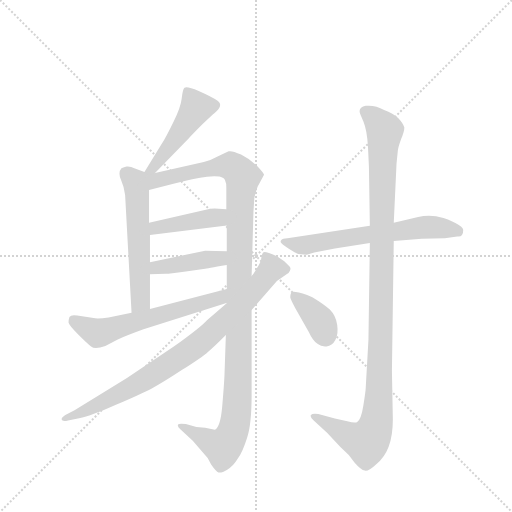
t = 0.00 s
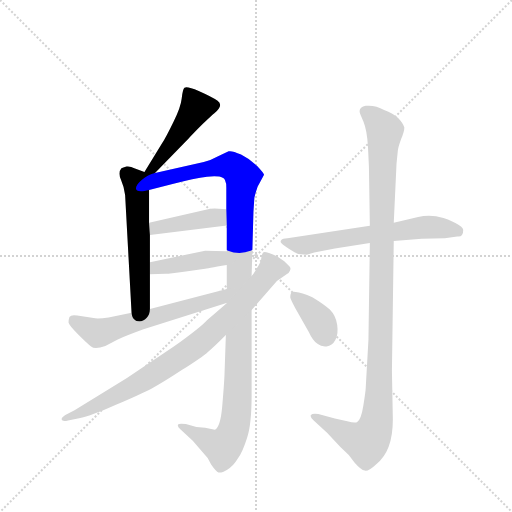
t = 1.71 s
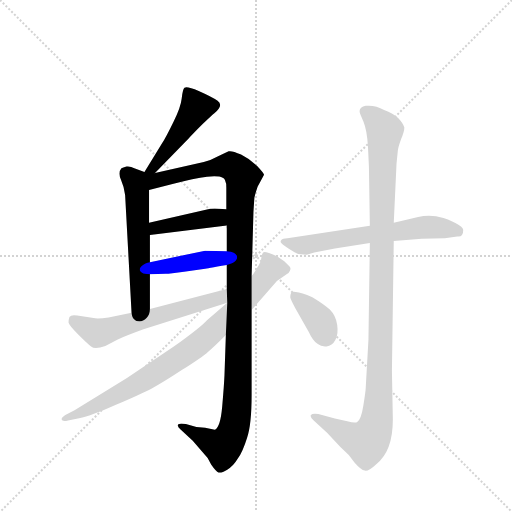
t = 3.43 s
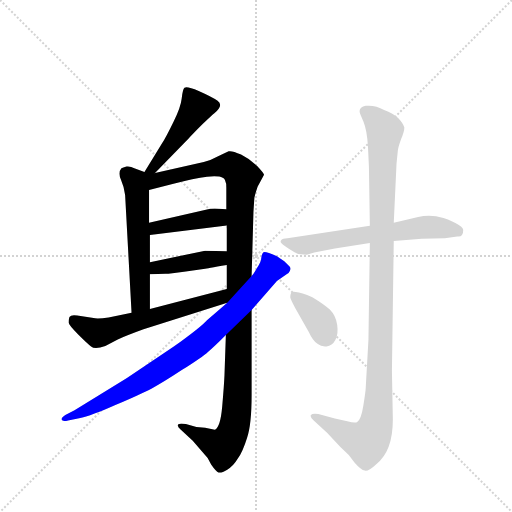
t = 5.14 s
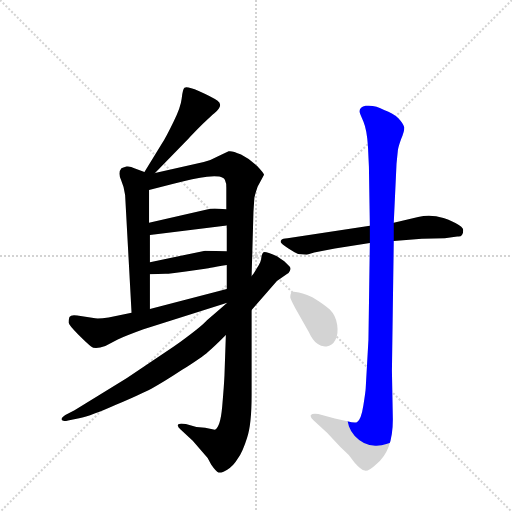
t = 6.86 s
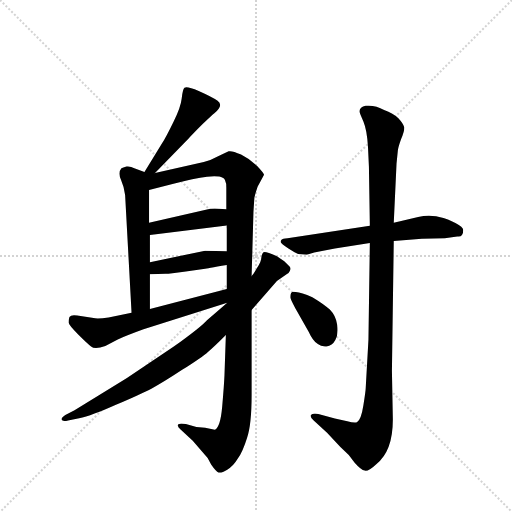
t = 8.57 s

The animated SVG that drew these frames (rendered in a browser with its animation timeline set to each time). Animation: 10 CSS @keyframes rules; one cycle of 8.57 s.

<svg version="1.1" viewBox="0 0 1024 1024" xmlns="http://www.w3.org/2000/svg">
  <g stroke="lightgray" stroke-dasharray="1,1" stroke-width="1" transform="scale(4, 4)">
    <line x1="0" y1="0" x2="256" y2="256"></line>
    <line x1="256" y1="0" x2="0" y2="256"></line>
    <line x1="128" y1="0" x2="128" y2="256"></line>
    <line x1="0" y1="128" x2="256" y2="128"></line>
  </g>
  <g transform="scale(0.92, -0.92) translate(60, -900)">
    <style type="text/css">
      
        @keyframes keyframes0 {
          from {
            stroke: blue;
            stroke-dashoffset: 473;
            stroke-width: 128;
          }
          61% {
            animation-timing-function: step-end;
            stroke: blue;
            stroke-dashoffset: 0;
            stroke-width: 128;
          }
          to {
            stroke: black;
            stroke-width: 1024;
          }
        }
        #make-me-a-hanzi-animation-0 {
          animation: keyframes0 0.6349283854166666s both;
          animation-delay: 0s;
          animation-timing-function: linear;
        }
      
        @keyframes keyframes1 {
          from {
            stroke: blue;
            stroke-dashoffset: 565;
            stroke-width: 128;
          }
          65% {
            animation-timing-function: step-end;
            stroke: blue;
            stroke-dashoffset: 0;
            stroke-width: 128;
          }
          to {
            stroke: black;
            stroke-width: 1024;
          }
        }
        #make-me-a-hanzi-animation-1 {
          animation: keyframes1 0.7097981770833334s both;
          animation-delay: 0.6349283854166666s;
          animation-timing-function: linear;
        }
      
        @keyframes keyframes2 {
          from {
            stroke: blue;
            stroke-dashoffset: 1179;
            stroke-width: 128;
          }
          79% {
            animation-timing-function: step-end;
            stroke: blue;
            stroke-dashoffset: 0;
            stroke-width: 128;
          }
          to {
            stroke: black;
            stroke-width: 1024;
          }
        }
        #make-me-a-hanzi-animation-2 {
          animation: keyframes2 1.20947265625s both;
          animation-delay: 1.3447265625s;
          animation-timing-function: linear;
        }
      
        @keyframes keyframes3 {
          from {
            stroke: blue;
            stroke-dashoffset: 422;
            stroke-width: 128;
          }
          58% {
            animation-timing-function: step-end;
            stroke: blue;
            stroke-dashoffset: 0;
            stroke-width: 128;
          }
          to {
            stroke: black;
            stroke-width: 1024;
          }
        }
        #make-me-a-hanzi-animation-3 {
          animation: keyframes3 0.5934244791666666s both;
          animation-delay: 2.55419921875s;
          animation-timing-function: linear;
        }
      
        @keyframes keyframes4 {
          from {
            stroke: blue;
            stroke-dashoffset: 418;
            stroke-width: 128;
          }
          58% {
            animation-timing-function: step-end;
            stroke: blue;
            stroke-dashoffset: 0;
            stroke-width: 128;
          }
          to {
            stroke: black;
            stroke-width: 1024;
          }
        }
        #make-me-a-hanzi-animation-4 {
          animation: keyframes4 0.5901692708333334s both;
          animation-delay: 3.1476236979166665s;
          animation-timing-function: linear;
        }
      
        @keyframes keyframes5 {
          from {
            stroke: blue;
            stroke-dashoffset: 606;
            stroke-width: 128;
          }
          66% {
            animation-timing-function: step-end;
            stroke: blue;
            stroke-dashoffset: 0;
            stroke-width: 128;
          }
          to {
            stroke: black;
            stroke-width: 1024;
          }
        }
        #make-me-a-hanzi-animation-5 {
          animation: keyframes5 0.7431640625s both;
          animation-delay: 3.73779296875s;
          animation-timing-function: linear;
        }
      
        @keyframes keyframes6 {
          from {
            stroke: blue;
            stroke-dashoffset: 849;
            stroke-width: 128;
          }
          73% {
            animation-timing-function: step-end;
            stroke: blue;
            stroke-dashoffset: 0;
            stroke-width: 128;
          }
          to {
            stroke: black;
            stroke-width: 1024;
          }
        }
        #make-me-a-hanzi-animation-6 {
          animation: keyframes6 0.94091796875s both;
          animation-delay: 4.48095703125s;
          animation-timing-function: linear;
        }
      
        @keyframes keyframes7 {
          from {
            stroke: blue;
            stroke-dashoffset: 640;
            stroke-width: 128;
          }
          68% {
            animation-timing-function: step-end;
            stroke: blue;
            stroke-dashoffset: 0;
            stroke-width: 128;
          }
          to {
            stroke: black;
            stroke-width: 1024;
          }
        }
        #make-me-a-hanzi-animation-7 {
          animation: keyframes7 0.7708333333333334s both;
          animation-delay: 5.421875s;
          animation-timing-function: linear;
        }
      
        @keyframes keyframes8 {
          from {
            stroke: blue;
            stroke-dashoffset: 1127;
            stroke-width: 128;
          }
          79% {
            animation-timing-function: step-end;
            stroke: blue;
            stroke-dashoffset: 0;
            stroke-width: 128;
          }
          to {
            stroke: black;
            stroke-width: 1024;
          }
        }
        #make-me-a-hanzi-animation-8 {
          animation: keyframes8 1.1671549479166667s both;
          animation-delay: 6.192708333333333s;
          animation-timing-function: linear;
        }
      
        @keyframes keyframes9 {
          from {
            stroke: blue;
            stroke-dashoffset: 369;
            stroke-width: 128;
          }
          55% {
            animation-timing-function: step-end;
            stroke: blue;
            stroke-dashoffset: 0;
            stroke-width: 128;
          }
          to {
            stroke: black;
            stroke-width: 1024;
          }
        }
        #make-me-a-hanzi-animation-9 {
          animation: keyframes9 0.55029296875s both;
          animation-delay: 7.35986328125s;
          animation-timing-function: linear;
        }
      
    </style>
    
      <path d="M 277 524 L 349 598 Q 357 607 380 630 Q 403 652 406 654 Q 427 671 413 681 Q 399 690 372 702 Q 346 713 341 709 Q 337 705 335 686 Q 333 667 317 635 Q 301 602 292 588 L 254 526 C 238 500 256 502 277 524 Z" fill="lightgray"></path>
    
      <path d="M 254 526 L 232 534 Q 224 539 215 538 Q 207 536 204 534 Q 196 525 203 509 Q 210 493 212 476 L 226 220 C 228 190 266 198 266 228 L 266 304 L 266 330 L 266 389 L 264 416 L 264 487 C 264 517 264 522 254 526 Z" fill="lightgray"></path>
    
      <path d="M 431 172 L 428 84 Q 427 61 423 16 Q 419 -29 407 -34 L 386 -30 L 367 -28 L 344 -22 Q 329 -20 327 -23 Q 325 -27 332 -33 L 359 -58 L 382 -85 Q 393 -95 399 -110 Q 410 -126 415 -127 Q 421 -129 434 -121 Q 447 -114 457 -97 Q 468 -81 477 -52 Q 487 -23 487 42 L 487 226 L 487 300 L 491 440 L 493 470 Q 494 476 500 494 L 514 520 Q 514 523 499 539 Q 484 554 464 564 Q 444 573 437 571 L 413 560 Q 397 551 383 548 L 277 524 C 245 517 209 473 264 487 L 315 500 Q 363 513 390 516 Q 417 518 423 514 Q 432 512 432 492 L 432 445 L 433 410 L 433 354 L 433 324 L 433 272 L 434 242 L 431 172 Z" fill="lightgray"></path>
    
      <path d="M 266 389 L 433 410 C 463 414 462 443 432 445 L 416 446 Q 407 447 397 446 L 264 416 C 235 409 236 385 266 389 Z" fill="lightgray"></path>
    
      <path d="M 266 304 L 300 305 Q 301 304 344 310 L 386 316 Q 387 316 433 324 C 463 329 463 353 433 354 L 386 355 L 266 330 C 237 324 236 303 266 304 Z" fill="lightgray"></path>
    
      <path d="M 226 220 L 176 210 Q 157 207 147 208 L 108 214 Q 94 216 91 211 Q 89 205 89 199 Q 90 193 110 173 Q 130 153 138 147 Q 146 140 169 148 L 196 162 Q 219 172 252 184 L 434 242 C 463 251 462 280 433 272 L 266 228 L 226 220 Z" fill="lightgray"></path>
    
      <path d="M 434 242 L 390 204 Q 378 190 317 146 L 216 78 L 102 8 L 82 -2 Q 73 -8 74 -12 Q 75 -17 88 -14 L 112 -9 Q 139 -4 192 20 Q 246 43 269 55 Q 292 67 336 96 Q 380 124 392 135 Q 405 146 431 172 L 487 226 L 542 289 L 563 304 Q 568 306 570 311 Q 573 316 570 320 L 558 332 L 542 343 Q 515 355 512 351 Q 509 347 508 339 Q 508 331 499 318 Q 491 304 487 300 L 434 242 Z" fill="lightgray"></path>
    
      <path d="M 744 409 L 565 382 Q 554 381 552 379 Q 550 377 550 374 Q 551 370 567 360 Q 583 350 588 348 L 607 346 L 623 351 L 668 360 L 744 372 L 796 376 L 857 381 L 907 382 L 934 386 Q 947 384 947 400 Q 947 406 930 415 Q 913 424 904 426 Q 875 435 849 428 L 796 416 L 744 409 Z" fill="lightgray"></path>
    
      <path d="M 722 656 Q 722 654 730 636 Q 738 617 740 580 L 742 538 L 744 409 L 744 372 L 741 162 L 735 56 Q 735 51 730 19 Q 725 -13 716 -18 Q 710 -20 695 -16 L 668 -10 L 632 0 Q 619 2 616 -2 Q 613 -6 622 -14 L 651 -41 L 680 -72 Q 699 -88 711 -106 Q 725 -122 733 -123 Q 741 -125 758 -109 Q 794 -81 794 -12 L 792 94 L 796 376 L 796 416 L 802 544 L 805 574 Q 806 581 812 598 Q 819 614 819 623 Q 817 631 806 643 Q 795 654 775 661 Q 756 672 735 670 Q 720 667 722 656 Z" fill="lightgray"></path>
    
      <path d="M 571 254 Q 571 251 582 230 L 611 179 Q 620 159 631 152 Q 638 146 650 147 Q 662 148 669 161 Q 676 173 673 194 Q 670 214 657 227 Q 644 239 619 254 Q 595 264 583 265 Q 571 269 571 254 Z" fill="lightgray"></path>
    
    
      <clipPath id="make-me-a-hanzi-clip-0">
        <path d="M 277 524 L 349 598 Q 357 607 380 630 Q 403 652 406 654 Q 427 671 413 681 Q 399 690 372 702 Q 346 713 341 709 Q 337 705 335 686 Q 333 667 317 635 Q 301 602 292 588 L 254 526 C 238 500 256 502 277 524 Z"></path>
      </clipPath>
      <path clip-path="url(#make-me-a-hanzi-clip-0)" d="M 346 702 L 367 666 L 293 560 L 272 534 L 260 531" fill="none" id="make-me-a-hanzi-animation-0" stroke-dasharray="345 690" stroke-linecap="round"></path>
    
      <clipPath id="make-me-a-hanzi-clip-1">
        <path d="M 254 526 L 232 534 Q 224 539 215 538 Q 207 536 204 534 Q 196 525 203 509 Q 210 493 212 476 L 226 220 C 228 190 266 198 266 228 L 266 304 L 266 330 L 266 389 L 264 416 L 264 487 C 264 517 264 522 254 526 Z"></path>
      </clipPath>
      <path clip-path="url(#make-me-a-hanzi-clip-1)" d="M 214 524 L 232 506 L 239 466 L 246 251 L 231 228" fill="none" id="make-me-a-hanzi-animation-1" stroke-dasharray="437 874" stroke-linecap="round"></path>
    
      <clipPath id="make-me-a-hanzi-clip-2">
        <path d="M 431 172 L 428 84 Q 427 61 423 16 Q 419 -29 407 -34 L 386 -30 L 367 -28 L 344 -22 Q 329 -20 327 -23 Q 325 -27 332 -33 L 359 -58 L 382 -85 Q 393 -95 399 -110 Q 410 -126 415 -127 Q 421 -129 434 -121 Q 447 -114 457 -97 Q 468 -81 477 -52 Q 487 -23 487 42 L 487 226 L 487 300 L 491 440 L 493 470 Q 494 476 500 494 L 514 520 Q 514 523 499 539 Q 484 554 464 564 Q 444 573 437 571 L 413 560 Q 397 551 383 548 L 277 524 C 245 517 209 473 264 487 L 315 500 Q 363 513 390 516 Q 417 518 423 514 Q 432 512 432 492 L 432 445 L 433 410 L 433 354 L 433 324 L 433 272 L 434 242 L 431 172 Z"></path>
      </clipPath>
      <path clip-path="url(#make-me-a-hanzi-clip-2)" d="M 259 520 L 279 507 L 430 540 L 445 538 L 468 516 L 461 440 L 457 32 L 449 -29 L 425 -71 L 331 -27" fill="none" id="make-me-a-hanzi-animation-2" stroke-dasharray="1051 2102" stroke-linecap="round"></path>
    
      <clipPath id="make-me-a-hanzi-clip-3">
        <path d="M 266 389 L 433 410 C 463 414 462 443 432 445 L 416 446 Q 407 447 397 446 L 264 416 C 235 409 236 385 266 389 Z"></path>
      </clipPath>
      <path clip-path="url(#make-me-a-hanzi-clip-3)" d="M 273 396 L 279 405 L 414 427 L 428 439" fill="none" id="make-me-a-hanzi-animation-3" stroke-dasharray="294 588" stroke-linecap="round"></path>
    
      <clipPath id="make-me-a-hanzi-clip-4">
        <path d="M 266 304 L 300 305 Q 301 304 344 310 L 386 316 Q 387 316 433 324 C 463 329 463 353 433 354 L 386 355 L 266 330 C 237 324 236 303 266 304 Z"></path>
      </clipPath>
      <path clip-path="url(#make-me-a-hanzi-clip-4)" d="M 271 311 L 291 321 L 415 336 L 425 347" fill="none" id="make-me-a-hanzi-animation-4" stroke-dasharray="290 580" stroke-linecap="round"></path>
    
      <clipPath id="make-me-a-hanzi-clip-5">
        <path d="M 226 220 L 176 210 Q 157 207 147 208 L 108 214 Q 94 216 91 211 Q 89 205 89 199 Q 90 193 110 173 Q 130 153 138 147 Q 146 140 169 148 L 196 162 Q 219 172 252 184 L 434 242 C 463 251 462 280 433 272 L 266 228 L 226 220 Z"></path>
      </clipPath>
      <path clip-path="url(#make-me-a-hanzi-clip-5)" d="M 99 203 L 153 176 L 407 248 L 427 264" fill="none" id="make-me-a-hanzi-animation-5" stroke-dasharray="478 956" stroke-linecap="round"></path>
    
      <clipPath id="make-me-a-hanzi-clip-6">
        <path d="M 434 242 L 390 204 Q 378 190 317 146 L 216 78 L 102 8 L 82 -2 Q 73 -8 74 -12 Q 75 -17 88 -14 L 112 -9 Q 139 -4 192 20 Q 246 43 269 55 Q 292 67 336 96 Q 380 124 392 135 Q 405 146 431 172 L 487 226 L 542 289 L 563 304 Q 568 306 570 311 Q 573 316 570 320 L 558 332 L 542 343 Q 515 355 512 351 Q 509 347 508 339 Q 508 331 499 318 Q 491 304 487 300 L 434 242 Z"></path>
      </clipPath>
      <path clip-path="url(#make-me-a-hanzi-clip-6)" d="M 517 343 L 531 316 L 465 238 L 366 148 L 245 69 L 135 11 L 81 -10" fill="none" id="make-me-a-hanzi-animation-6" stroke-dasharray="721 1442" stroke-linecap="round"></path>
    
      <clipPath id="make-me-a-hanzi-clip-7">
        <path d="M 744 409 L 565 382 Q 554 381 552 379 Q 550 377 550 374 Q 551 370 567 360 Q 583 350 588 348 L 607 346 L 623 351 L 668 360 L 744 372 L 796 376 L 857 381 L 907 382 L 934 386 Q 947 384 947 400 Q 947 406 930 415 Q 913 424 904 426 Q 875 435 849 428 L 796 416 L 744 409 Z"></path>
      </clipPath>
      <path clip-path="url(#make-me-a-hanzi-clip-7)" d="M 556 374 L 604 367 L 860 406 L 936 397" fill="none" id="make-me-a-hanzi-animation-7" stroke-dasharray="512 1024" stroke-linecap="round"></path>
    
      <clipPath id="make-me-a-hanzi-clip-8">
        <path d="M 722 656 Q 722 654 730 636 Q 738 617 740 580 L 742 538 L 744 409 L 744 372 L 741 162 L 735 56 Q 735 51 730 19 Q 725 -13 716 -18 Q 710 -20 695 -16 L 668 -10 L 632 0 Q 619 2 616 -2 Q 613 -6 622 -14 L 651 -41 L 680 -72 Q 699 -88 711 -106 Q 725 -122 733 -123 Q 741 -125 758 -109 Q 794 -81 794 -12 L 792 94 L 796 376 L 796 416 L 802 544 L 805 574 Q 806 581 812 598 Q 819 614 819 623 Q 817 631 806 643 Q 795 654 775 661 Q 756 672 735 670 Q 720 667 722 656 Z"></path>
      </clipPath>
      <path clip-path="url(#make-me-a-hanzi-clip-8)" d="M 734 658 L 751 647 L 776 616 L 768 165 L 758 -20 L 737 -61 L 708 -53 L 621 -7" fill="none" id="make-me-a-hanzi-animation-8" stroke-dasharray="999 1998" stroke-linecap="round"></path>
    
      <clipPath id="make-me-a-hanzi-clip-9">
        <path d="M 571 254 Q 571 251 582 230 L 611 179 Q 620 159 631 152 Q 638 146 650 147 Q 662 148 669 161 Q 676 173 673 194 Q 670 214 657 227 Q 644 239 619 254 Q 595 264 583 265 Q 571 269 571 254 Z"></path>
      </clipPath>
      <path clip-path="url(#make-me-a-hanzi-clip-9)" d="M 579 257 L 632 207 L 647 170" fill="none" id="make-me-a-hanzi-animation-9" stroke-dasharray="241 482" stroke-linecap="round"></path>
    
  </g>
</svg>
